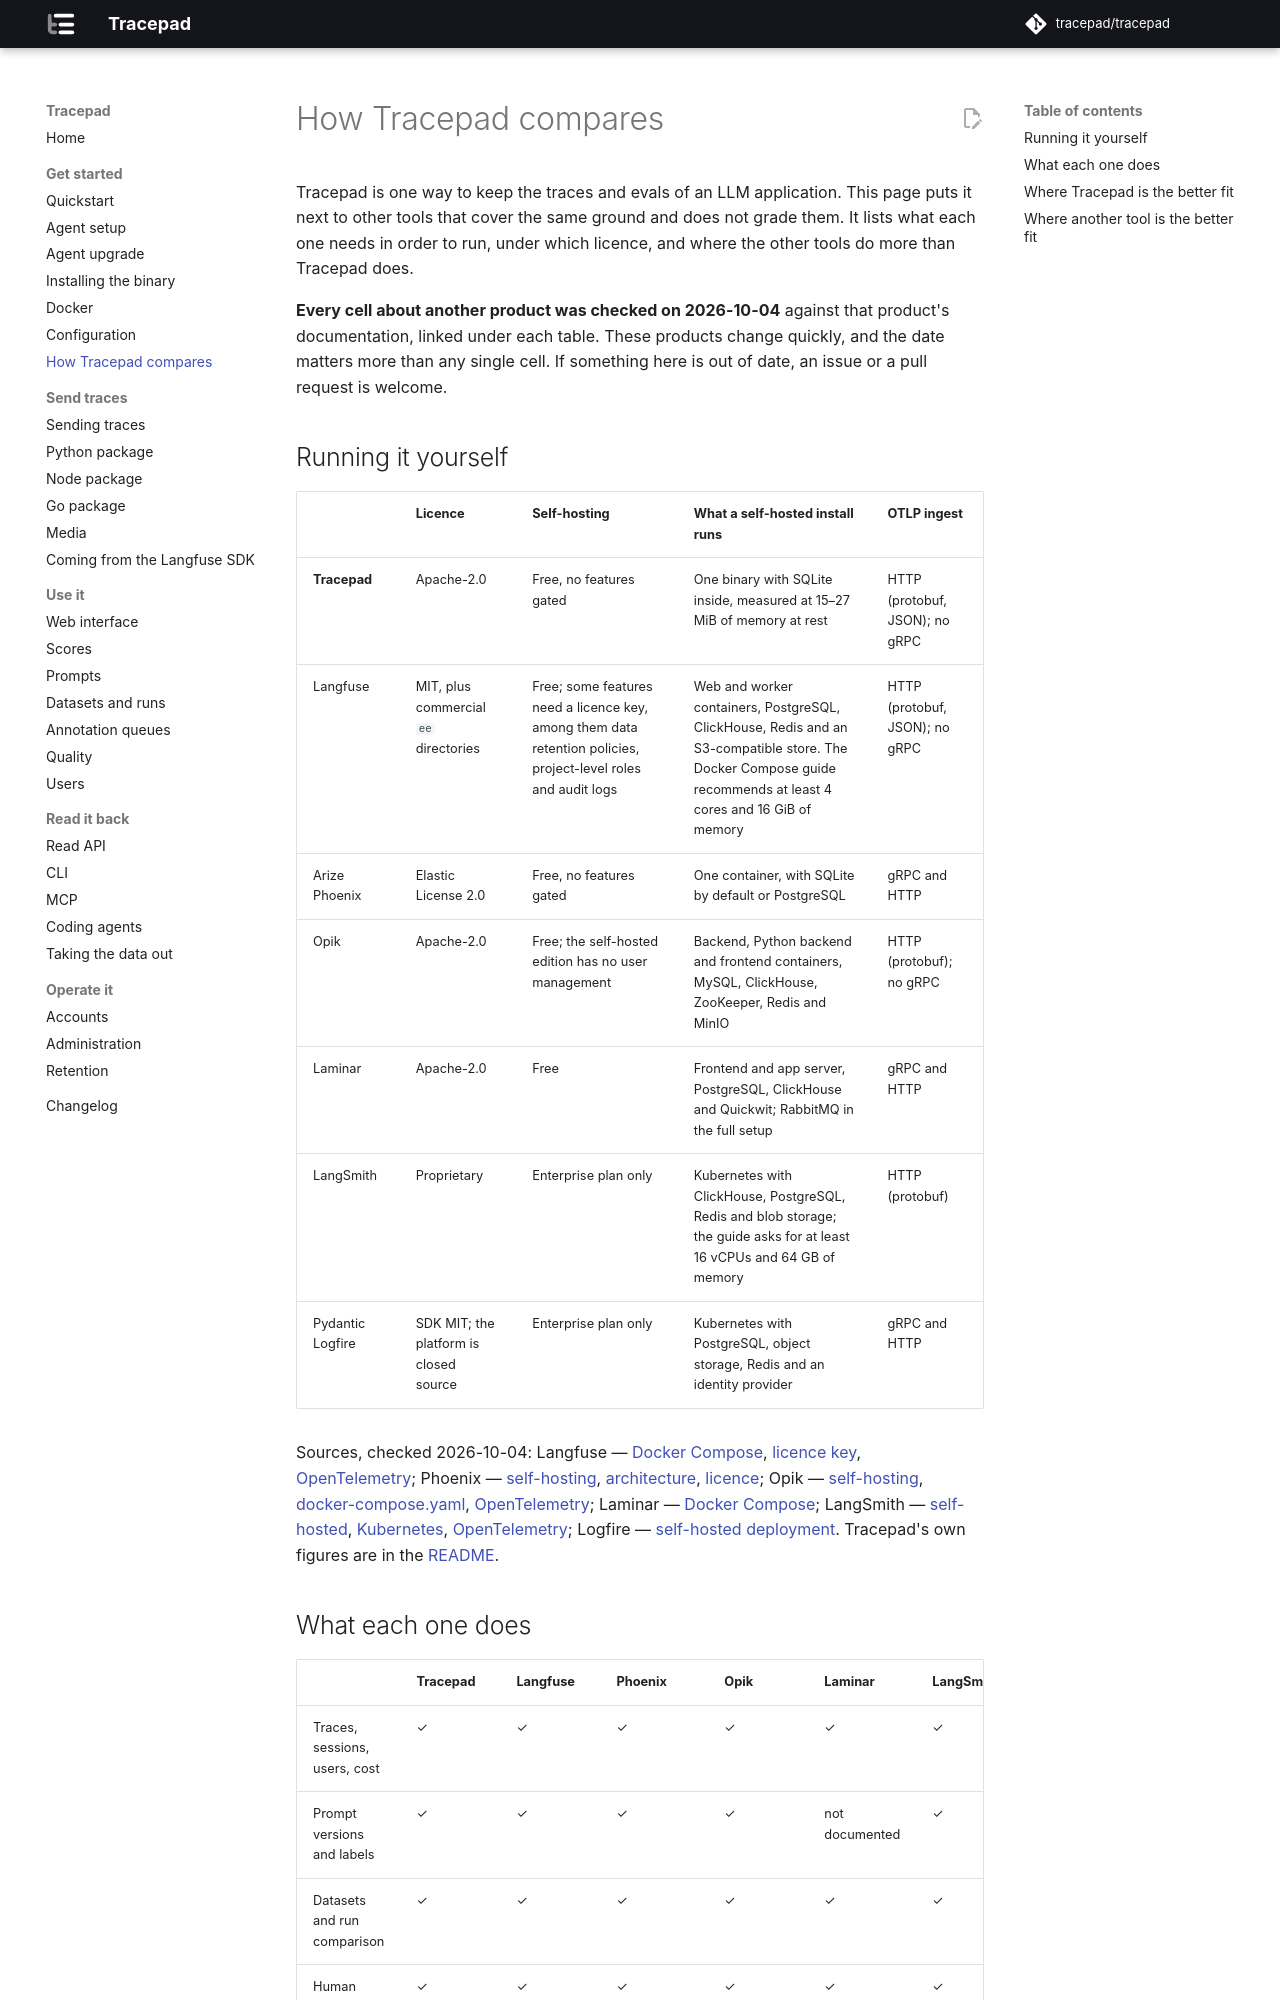

repository: tracepad/tracepad · page: dev/compare/index.html · generator: mkdocs

# How Tracepad compares

Tracepad is one way to keep the traces and evals of an LLM application. This
page puts it next to other tools that cover the same ground and does not
grade them. It lists what each one needs in order to run, under which licence,
and where the other tools do more than Tracepad does.

**Every cell about another product was checked on 2026-10-04** against that
product's documentation, linked under each table. These products change quickly, and the date
matters more than any single cell. If something here is out of date, an issue
or a pull request is welcome.

## Running it yourself

| | Licence | Self-hosting | What a self-hosted install runs | OTLP ingest |
|---|---|---|---|---|
| **Tracepad** | Apache-2.0 | Free, no features gated | One binary with SQLite inside, measured at 15–27 MiB of memory at rest | HTTP (protobuf, JSON); no gRPC |
| Langfuse | MIT, plus commercial `ee` directories | Free; some features need a licence key, among them data retention policies, project-level roles and audit logs | Web and worker containers, PostgreSQL, ClickHouse, Redis and an S3-compatible store. The Docker Compose guide recommends at least 4 cores and 16 GiB of memory | HTTP (protobuf, JSON); no gRPC |
| Arize Phoenix | Elastic License 2.0 | Free, no features gated | One container, with SQLite by default or PostgreSQL | gRPC and HTTP |
| Opik | Apache-2.0 | Free; the self-hosted edition has no user management | Backend, Python backend and frontend containers, MySQL, ClickHouse, ZooKeeper, Redis and MinIO | HTTP (protobuf); no gRPC |
| Laminar | Apache-2.0 | Free | Frontend and app server, PostgreSQL, ClickHouse and Quickwit; RabbitMQ in the full setup | gRPC and HTTP |
| LangSmith | Proprietary | Enterprise plan only | Kubernetes with ClickHouse, PostgreSQL, Redis and blob storage; the guide asks for at least 16 vCPUs and 64 GB of memory | HTTP (protobuf) |
| Pydantic Logfire | SDK MIT; the platform is closed source | Enterprise plan only | Kubernetes with PostgreSQL, object storage, Redis and an identity provider | gRPC and HTTP |

Sources, checked 2026-10-04:
Langfuse — [Docker Compose](https://langfuse.com/self-hosting/deployment/docker-compose),
[licence key](https://langfuse.com/self-hosting/license-key),
[OpenTelemetry](https://langfuse.com/integrations/native/opentelemetry);
Phoenix — [self-hosting](https://arize.com/docs/phoenix/self-hosting),
[architecture](https://arize.com/docs/phoenix/self-hosting/architecture),
[licence](https://github.com/Arize-ai/phoenix/blob/main/LICENSE);
Opik — [self-hosting](https://www.comet.com/docs/opik/self-host/overview),
[docker-compose.yaml](https://github.com/comet-ml/opik/blob/main/deployment/docker-compose/docker-compose.yaml),
[OpenTelemetry](https://www.comet.com/docs/opik/tracing/opentelemetry/overview);
Laminar — [Docker Compose](https://laminar.sh/docs/self-hosting/docker-compose);
LangSmith — [self-hosted](https://docs.langchain.com/langsmith/self-hosted),
[Kubernetes](https://docs.langchain.com/langsmith/kubernetes),
[OpenTelemetry](https://docs.langchain.com/langsmith/trace-with-opentelemetry);
Logfire — [self-hosted deployment](https://pydantic.dev/docs/logfire/deploy/self-hosted-deployment/overview/).
Tracepad's own figures are in the [README](../README.md#what-it-is-built-for).
